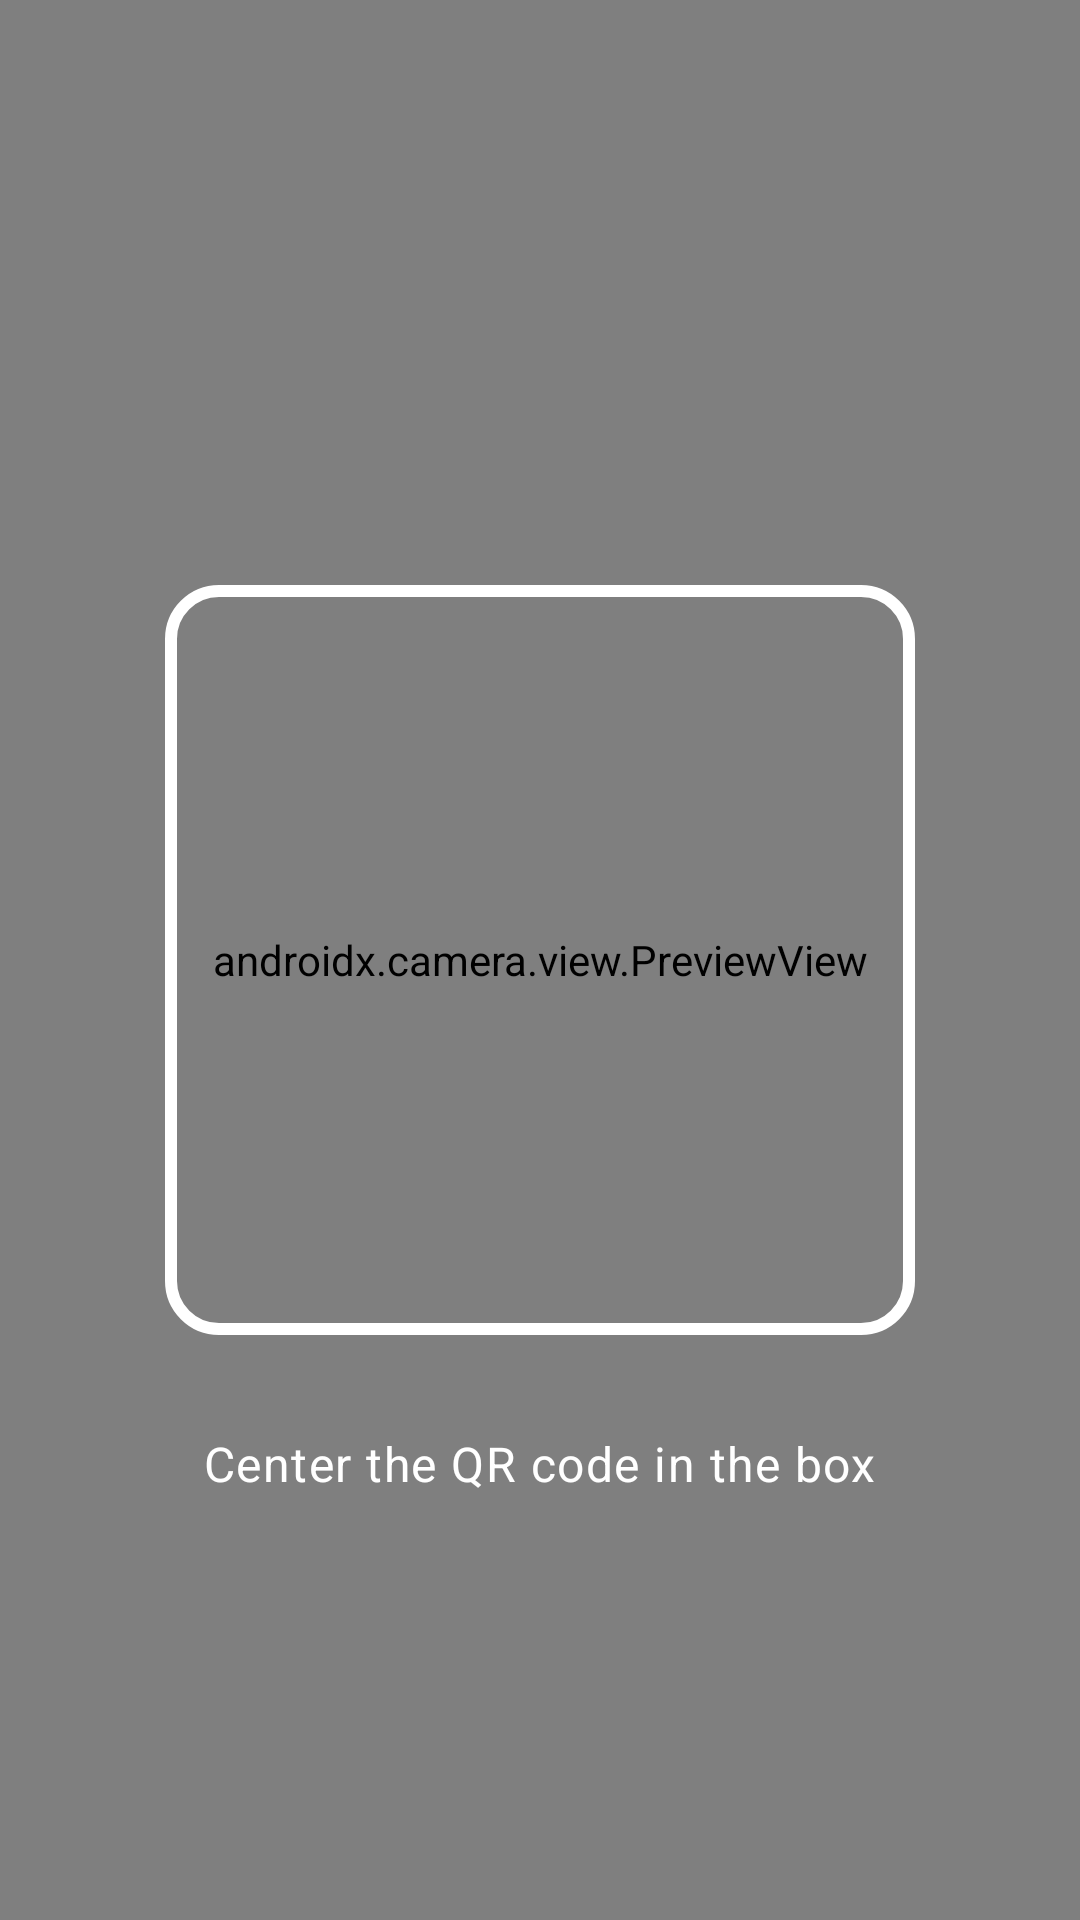

This screen was rendered from an Android layout file. Write that file and the resources it references.
<!-- AndroidManifest.xml: activity theme Theme.MindLocus -->
<!-- res/layout/activity_qr_scanner.xml -->
<?xml version="1.0" encoding="utf-8"?>
<androidx.constraintlayout.widget.ConstraintLayout xmlns:android="http://schemas.android.com/apk/res/android"
    xmlns:app="http://schemas.android.com/apk/res-auto"
    android:layout_width="match_parent"
    android:layout_height="match_parent">

    <androidx.camera.view.PreviewView
        android:id="@+id/previewView"
        android:layout_width="match_parent"
        android:layout_height="match_parent" />

    <View
        android:id="@+id/overlay"
        android:layout_width="250dp"
        android:layout_height="250dp"
        android:background="@drawable/qr_border"
        app:layout_constraintBottom_toBottomOf="parent"
        app:layout_constraintEnd_toEndOf="parent"
        app:layout_constraintStart_toStartOf="parent"
        app:layout_constraintTop_toTopOf="parent" />

    <TextView
        android:layout_width="wrap_content"
        android:layout_height="wrap_content"
        android:layout_marginTop="32dp"
        android:text="Center the QR code in the box"
        android:textColor="@android:color/white"
        android:textAppearance="?attr/textAppearanceBodyLarge"
        app:layout_constraintEnd_toEndOf="parent"
        app:layout_constraintStart_toStartOf="parent"
        app:layout_constraintTop_toBottomOf="@id/overlay" />

</androidx.constraintlayout.widget.ConstraintLayout>
<!-- resources referenced by this layout -->
<resources>
  <!-- drawable qr_border (drawable) -->
  <?xml version="1.0" encoding="utf-8"?>
  <shape xmlns:android="http://schemas.android.com/apk/res/android">
      <stroke
          android:width="4dp"
          android:color="@android:color/white" />
      <corners android:radius="16dp" />
  </shape>
  <style name="Theme.MindLocus" parent="Base.Theme.MindLocus" />
  <style name="Base.Theme.MindLocus" parent="Theme.Material3.DayNight.NoActionBar">
          
          
      </style>
</resources>
